The GitHub repository ArticleCodeHub/DeepEMPR contains a labelled image folder "LeafDisease" with 5 categories: brown leaf spot, cercospora leaf spot, healthy leaf, leaf miner damage, rust disease. Examples follow, each with its label.

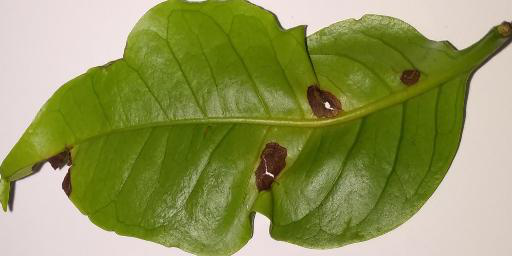
Label: brown leaf spot

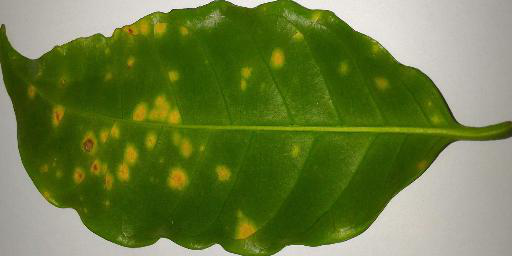
Label: rust disease

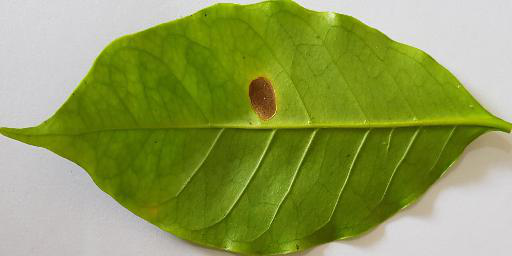
Label: leaf miner damage

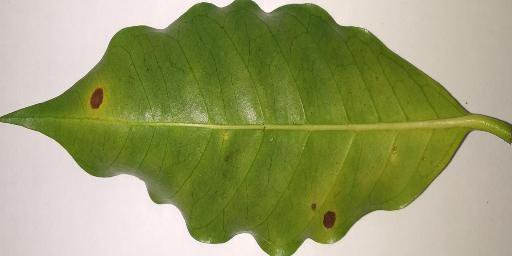
Label: cercospora leaf spot

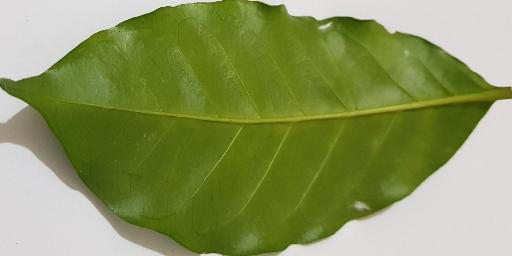
Label: healthy leaf

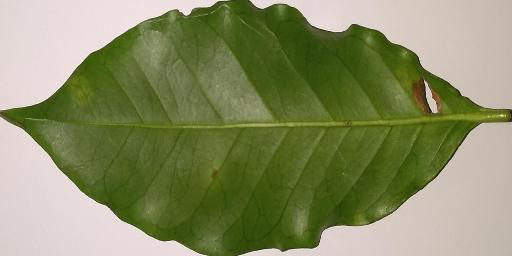
Label: leaf miner damage
